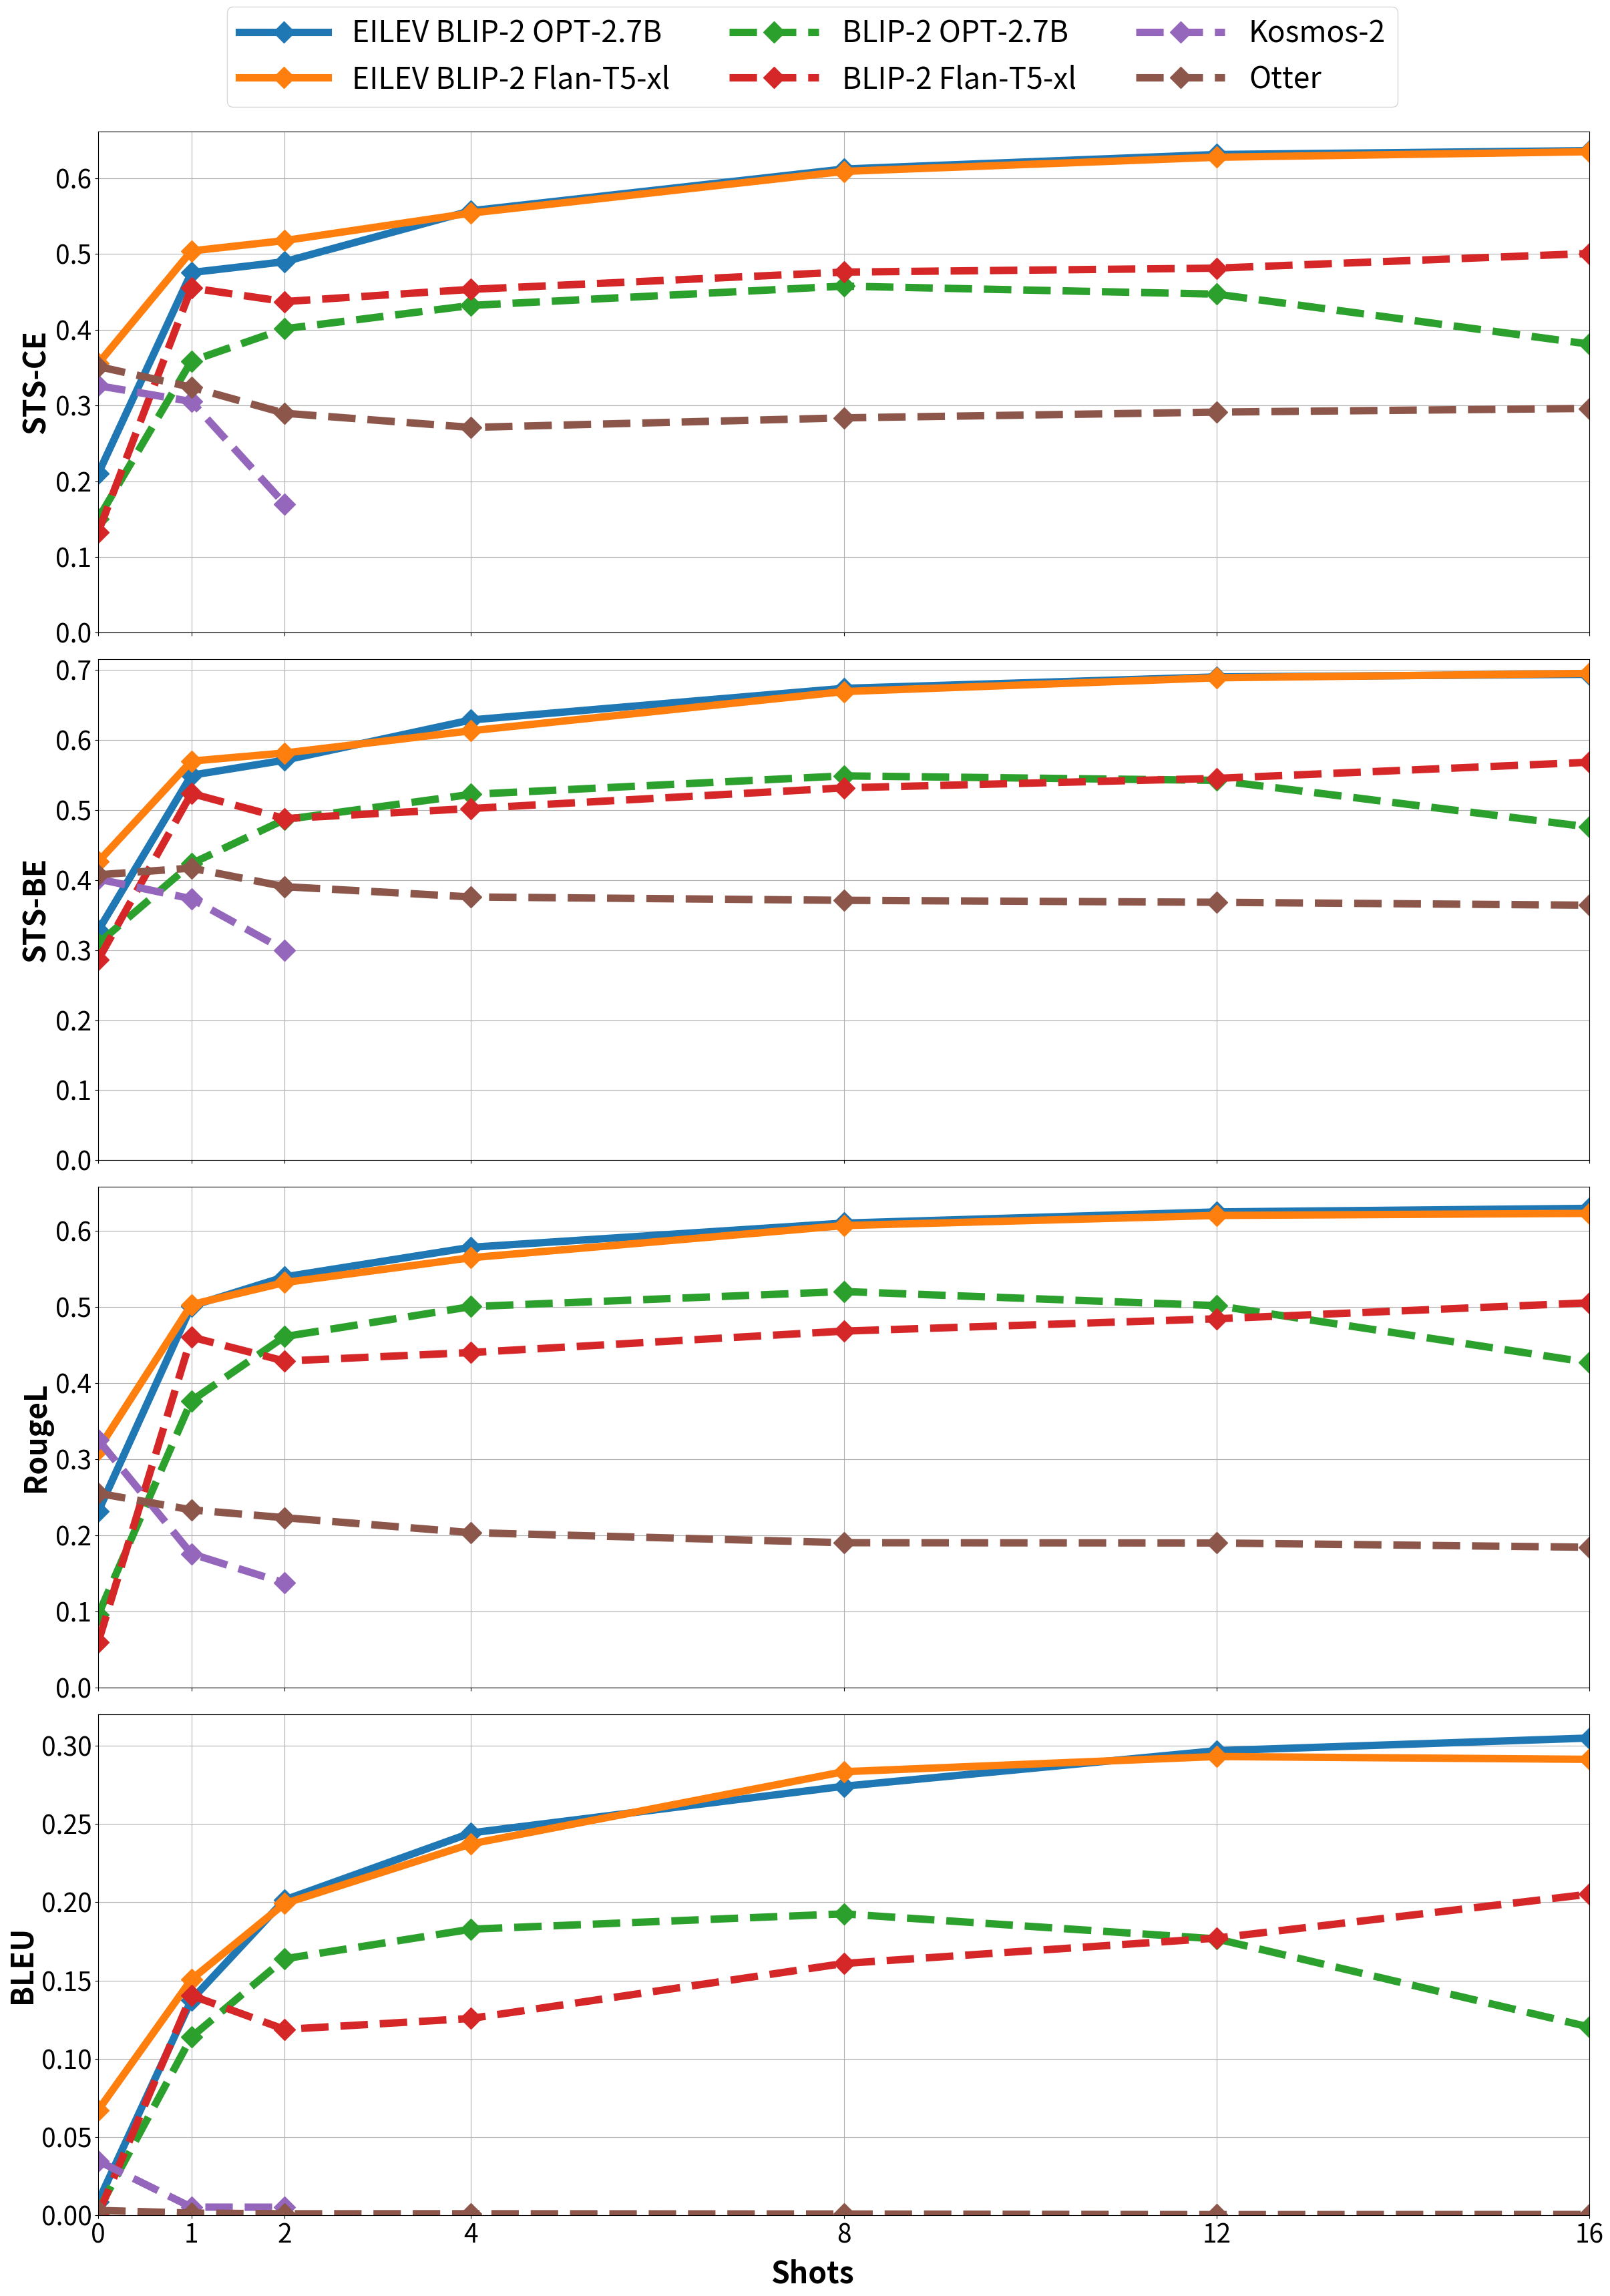
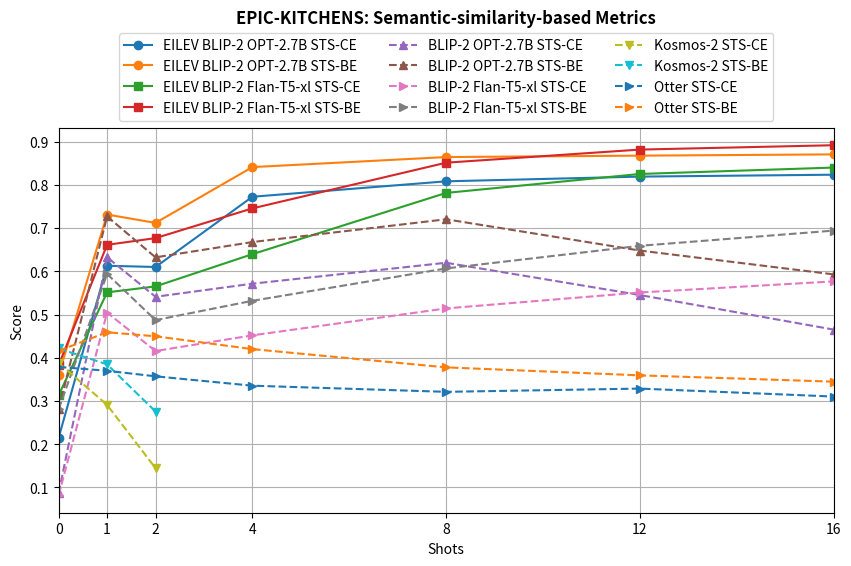
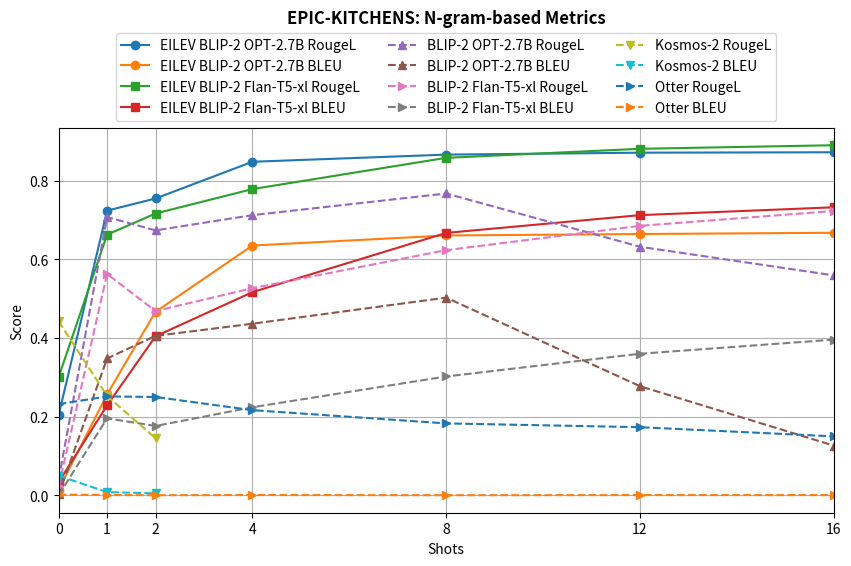

Write the Python code that produced these figures, in order.
%matplotlib inline
import matplotlib.pyplot as plt

shots = [0, 1, 2, 4, 8, 12, 16]
metrics = ["STS-CE", "STS-BE", "RougeL", "BLEU"]

models = {
    "EILEV BLIP-2 OPT-2.7B": {
        "STS-CE": [0.2098, 0.4754, 0.4897, 0.5569, 0.612, 0.6312, 0.6363],
        "STS-BE": [0.3278, 0.5495, 0.571, 0.6284, 0.6735, 0.6898, 0.6936],
        # 'BERTScore-F1': [0.5234, 0.6305, 0.6399, 0.6463, 0.6543, 0.6539, 0.6529],
        "RougeL": [0.2315, 0.5013, 0.5396, 0.5785, 0.6102, 0.6249, 0.6296],
        "BLEU": [0.008795, 0.1376, 0.2015, 0.2443, 0.2741, 0.2968, 0.3049],
        "meta": {"shots": shots, "linestyle": "-"},
    },
    "EILEV BLIP-2 Flan-T5-xl": {
        "STS-CE": [0.3552, 0.5039, 0.5176, 0.5539, 0.6089, 0.6276, 0.6349],
        "STS-BE": [0.426, 0.5697, 0.5812, 0.613, 0.6689, 0.6886, 0.6948],
        # 'BERTScore-F1': [-1.84, 0.6291, 0.6394, 0.6477, 0.6527, 0.6561, 0.6572],
        "RougeL": [0.3129, 0.5032, 0.5322, 0.5648, 0.607, 0.6203, 0.623],
        "BLEU": [0.06718, 0.1507, 0.1992, 0.2373, 0.2834, 0.2931, 0.2913],
        "meta": {"shots": shots, "linestyle": "-"},
    },
    "BLIP-2 OPT-2.7B": {
        "STS-CE": [0.1505, 0.3586, 0.4012, 0.432, 0.4575, 0.4469, 0.3809],
        "STS-BE": [0.3094, 0.4233, 0.4862, 0.5222, 0.5486, 0.5422, 0.4755],
        # 'BERTScore-F1': [-1.716, -5.206, -0.9048, 0.3596, 0.5919, 0.5613, -0.315],
        "RougeL": [0.09565, 0.3769, 0.4612, 0.5006, 0.5204, 0.5019, 0.4271],
        "BLEU": [0.003134, 0.1139, 0.1639, 0.1828, 0.1926, 0.1766, 0.1203],
        "meta": {"shots": shots, "linestyle": "--"},
    },
    "BLIP-2 Flan-T5-xl": {
        "STS-CE": [0.1327, 0.4551, 0.4371, 0.4532, 0.476, 0.4812, 0.5006],
        "STS-BE": [0.2861, 0.5235, 0.4877, 0.502, 0.5315, 0.545, 0.5681],
        # 'BERTScore-F1': [0.3864, 0.576, 0.5802, 0.5833, 0.5829, 0.5792, 0.5765],
        "RougeL": [0.0598, 0.4606, 0.4291, 0.4403, 0.4684, 0.4846, 0.5056],
        "BLEU": [0.0005683, 0.1405, 0.1188, 0.1258, 0.1609, 0.1771, 0.2052],
        "meta": {"shots": shots, "linestyle": "--"},
    },
    "Kosmos-2": {
        "STS-CE": [0.3261, 0.3052, 0.17],
        "STS-BE": [0.4014, 0.3732, 0.2999],
        # 'BERTScore-F1': [0.4971, 0.364, 0.4123],
        "RougeL": [0.3258, 0.176, 0.1376],
        "BLEU": [0.03476, 0.005267, 0.005217],
        "meta": {"shots": [0, 1, 2], "linestyle": "--"},
    },
    "Otter": {
        "STS-CE": [0.3514, 0.324, 0.2897, 0.271, 0.2836, 0.2912, 0.2961],
        "STS-BE": [0.4074, 0.417, 0.3905, 0.3758, 0.371, 0.3682, 0.364],
        # 'BERTScore-F1': [0.3534, 0.3165, 0.3044, 0.2895, 0.2884, 0.289, 0.2808],
        "RougeL": [0.2555, 0.2337, 0.2234, 0.2038, 0.1906, 0.1902, 0.1846],
        "BLEU": [
            0.003195,
            0.001461,
            0.001018,
            0.001041,
            0.0008764,
            0.0004788,
            0.0005822,
        ],
        "meta": {"shots": shots, "linestyle": "--"},
    },
}

# Plotting
fig, axes = plt.subplots(len(metrics), 1, figsize=(24, 8 * len(metrics)), sharex=True)
# fig.suptitle("In-Context Learning Evaluation", y=1.06, fontweight="bold", fontsize=48)

# Iterate through each metric to create a subplot
lines = []
for i, metric in enumerate(metrics):
    ax = axes[i]
    ax.tick_params(axis="both", which="major", labelsize=28)
    for model_name, data in models.items():
        (line,) = ax.plot(
            data["meta"]["shots"],
            data[metric][: len(data["meta"]["shots"])],
            label=f"{model_name}",
            linestyle=data["meta"]["linestyle"],
            linewidth=8,
            marker="D",
            markersize=16,
        )
        lines.append(line)
    ax.set_ylabel(metric, fontsize=32, fontweight="bold")
    ax.set_xticks(shots)
    ax.set_xlim(0, max(shots))
    ax.set_ylim(bottom=0, auto=True)
    ax.grid(True)

fig.legend(
    lines,
    models,
    loc="lower center",
    bbox_to_anchor=(0.5, 1),
    fontsize=32,
    ncol=3,
    handlelength=3,
)
fig.text(0.5, 0.0, "Shots", ha="center", va="top", fontsize=32, fontweight="bold")

# Adjust layout to prevent overlap
plt.tight_layout()
# bbox_inches="tight" ensures that all the visible content is saved into the pdf file.
plt.savefig("icl-eval.pdf", bbox_inches="tight")
plt.show()

%matplotlib inline
import matplotlib.pyplot as plt

shots = [0, 1, 2, 4, 8, 12, 16]

# BLIP-2 OPT-2.7B (baseline)
# 0, 1, 2, 4, 8, 12, 16 shots
blip2_opt_2_7b = {
    "STS-CE": [0.08659, 0.6325, 0.541, 0.5713, 0.6197, 0.545, 0.4651],
    "STS-BE": [0.2806, 0.7269, 0.6322, 0.6676, 0.7203, 0.6479, 0.5928],
    # 'BERTScore-F1': [0.3099, -0.6529, 0.4143, 0.673, 0.6883, 0.6381, 0.4607],
}

# BLIP-2 Flan-T5-xl (baseline)
# 0, 1, 2, 4, 8, 12, 16 shots
blip2_flan_t5_xl = {
    "STS-CE": [0.08193, 0.5044, 0.4155, 0.4518, 0.5141, 0.5509, 0.5766],
    "STS-BE": [0.2809, 0.5937, 0.487, 0.5317, 0.6066, 0.6589, 0.6941],
    # 'BERTScore-F1': [0.3219, 0.5882, 0.5754, 0.5959, 0.6237, 0.6296, 0.6124],
}

# EILEV-trained BLIP-2 OPT-2.7B
# 0, 1, 2, 4, 8, 12, 16 shots
eilev_blip2_opt_2_7b = {
    "STS-CE": [0.2151, 0.6128, 0.6099, 0.7724, 0.8081, 0.819, 0.8234],
    "STS-BE": [0.3605, 0.7313, 0.7119, 0.841, 0.8642, 0.8675, 0.8704],
    # 'BERTScore-F1': [0.4697, 0.678, 0.679, 0.6873, 0.6904, 0.6915, 0.694],
}

# EILEV Flan-T5-xl
# 0, 1, 2, 4, 8, 12, 16 shots
eilev_flan_t5_xl = {
    "STS-CE": [0.3134, 0.5512, 0.565, 0.6396, 0.7813, 0.8251, 0.8399],
    "STS-BE": [0.3829, 0.6612, 0.6767, 0.7455, 0.8512, 0.8815, 0.8916],
    # 'BERTScore-F1': [-0.7901, 0.6835, 0.686, 0.6995, 0.6915, 0.6922],
}

# Kosmos-2
# 0, 1, 2 shots
kosmos2 = {
    "STS-CE": [0.3879, 0.2909, 0.1445],
    "STS-BE": [0.4214, 0.3846, 0.2756],
    # 'BERTScore-F1': [0.555, 0.4582, 0.4502],
}

# Otter
# 0, 1, 2, 4, 8, 12, 16 shots
otter = {
    "STS-CE": [0.3787, 0.3698, 0.357, 0.3353, 0.3211, 0.3286, 0.3102],
    "STS-BE": [0.416, 0.4589, 0.4496, 0.4199, 0.3777, 0.3592, 0.3446],
    # 'BERTScore-F1': [0.3554, 0.3554, 0.355, 0.3112, 0.2854, 0.2754, 0.2293],
}

# Plotting
plt.figure(figsize=(10, 5))

plt.title("EPIC-KITCHENS: Semantic-similarity-based Metrics", y=1.25, fontweight="bold")

# EILEV models
for metric, values in eilev_blip2_opt_2_7b.items():
    plt.plot(shots, values, label=f"EILEV BLIP-2 OPT-2.7B {metric}", marker="o")

for metric, values in eilev_flan_t5_xl.items():
    plt.plot(shots, values, label=f"EILEV BLIP-2 Flan-T5-xl {metric}", marker="s")

# Baselines
for metric, values in blip2_opt_2_7b.items():
    plt.plot(
        shots, values, label=f"BLIP-2 OPT-2.7B {metric}", linestyle="--", marker="^"
    )

for metric, values in blip2_flan_t5_xl.items():
    plt.plot(
        shots, values, label=f"BLIP-2 Flan-T5-xl {metric}", linestyle="--", marker=">"
    )

for metric, values in kosmos2.items():
    plt.plot([0, 1, 2], values, label=f"Kosmos-2 {metric}", linestyle="--", marker="v")

for metric, values in otter.items():
    plt.plot(shots, values, label=f"Otter {metric}", linestyle="--", marker=">")

plt.xlabel("Shots")
plt.ylabel("Score")
plt.xticks(shots, labels=[str(s) for s in shots])
plt.xlim(0, max(shots))
plt.legend(loc="lower center", bbox_to_anchor=(0.5, 1), ncol=3)
plt.grid(True)
plt.show()

%matplotlib inline
import matplotlib.pyplot as plt

shots = [0, 1, 2, 4, 8, 12, 16]

# BLIP-2 OPT-2.7B (baseline)
# 0, 1, 2, 4, 8, 12, 16 shots
blip2_opt_2_7b = {
    "RougeL": [0.04052, 0.7076, 0.6738, 0.7125, 0.7676, 0.6322, 0.5593],
    "BLEU": [0.001951, 0.3479, 0.4054, 0.4363, 0.5027, 0.2774, 0.1263],
}

# BLIP-2 Flan-T5-xl (baseline)
# 0, 1, 2, 4, 8, 12, 16 shots
blip2_flan_t5_xl = {
    "RougeL": [0.02271, 0.5629, 0.4685, 0.5268, 0.6235, 0.6853, 0.723],
    "BLEU": [0.0, 0.1956, 0.1762, 0.2238, 0.3021, 0.3599, 0.3958],
}

# EILEV-trained BLIP-2 OPT-2.7B
# 0, 1, 2, 4, 8, 12, 16 shots
eilev_blip2_opt_2_7b = {
    "RougeL": [0.204, 0.724, 0.7549, 0.8483, 0.8665, 0.8714, 0.8725],
    "BLEU": [0.01428, 0.2566, 0.4666, 0.6352, 0.6608, 0.6645, 0.6677],
}

# EILEV Flan-T5-xl
# 0, 1, 2, 4, 8, 12, 16 shots
eilev_flan_t5_xl = {
    "RougeL": [0.3009, 0.6629, 0.7167, 0.7788, 0.8583, 0.8813, 0.8904],
    "BLEU": [0.03337, 0.2287, 0.4043, 0.5166, 0.6673, 0.7125, 0.7325],
}

# Kosmos-2
# 0, 1, 2 shots
kosmos2 = {
    "RougeL": [0.4424, 0.2526, 0.1448],
    "BLEU": [0.04952, 0.007954, 0.004721],
}

# Otter
# 0, 1, 2, 4, 8, 12, 16 shots
otter = {
    "RougeL": [0.2318, 0.2513, 0.2499, 0.2164, 0.1827, 0.1731, 0.1497],
    "BLEU": [0.001755, 0.0005584, 0.0, 0.0004919, 0.0, 0.0003501, 0.000305],
}

# Plotting
plt.figure(figsize=(10, 5))

plt.title("EPIC-KITCHENS: N-gram-based Metrics", y=1.25, fontweight="bold")

# EILEV models
for metric, values in eilev_blip2_opt_2_7b.items():
    plt.plot(shots, values, label=f"EILEV BLIP-2 OPT-2.7B {metric}", marker="o")

for metric, values in eilev_flan_t5_xl.items():
    plt.plot(shots, values, label=f"EILEV BLIP-2 Flan-T5-xl {metric}", marker="s")

# Baselines
for metric, values in blip2_opt_2_7b.items():
    plt.plot(
        shots, values, label=f"BLIP-2 OPT-2.7B {metric}", linestyle="--", marker="^"
    )

for metric, values in blip2_flan_t5_xl.items():
    plt.plot(
        shots, values, label=f"BLIP-2 Flan-T5-xl {metric}", linestyle="--", marker=">"
    )

for metric, values in kosmos2.items():
    plt.plot([0, 1, 2], values, label=f"Kosmos-2 {metric}", linestyle="--", marker="v")

for metric, values in otter.items():
    plt.plot(shots, values, label=f"Otter {metric}", linestyle="--", marker=">")

plt.xlabel("Shots")
plt.ylabel("Score")
plt.xticks(shots, labels=[str(s) for s in shots])
plt.xlim(0, max(shots))
plt.legend(loc="lower center", bbox_to_anchor=(0.5, 1), ncol=3)
plt.grid(True)
plt.show()